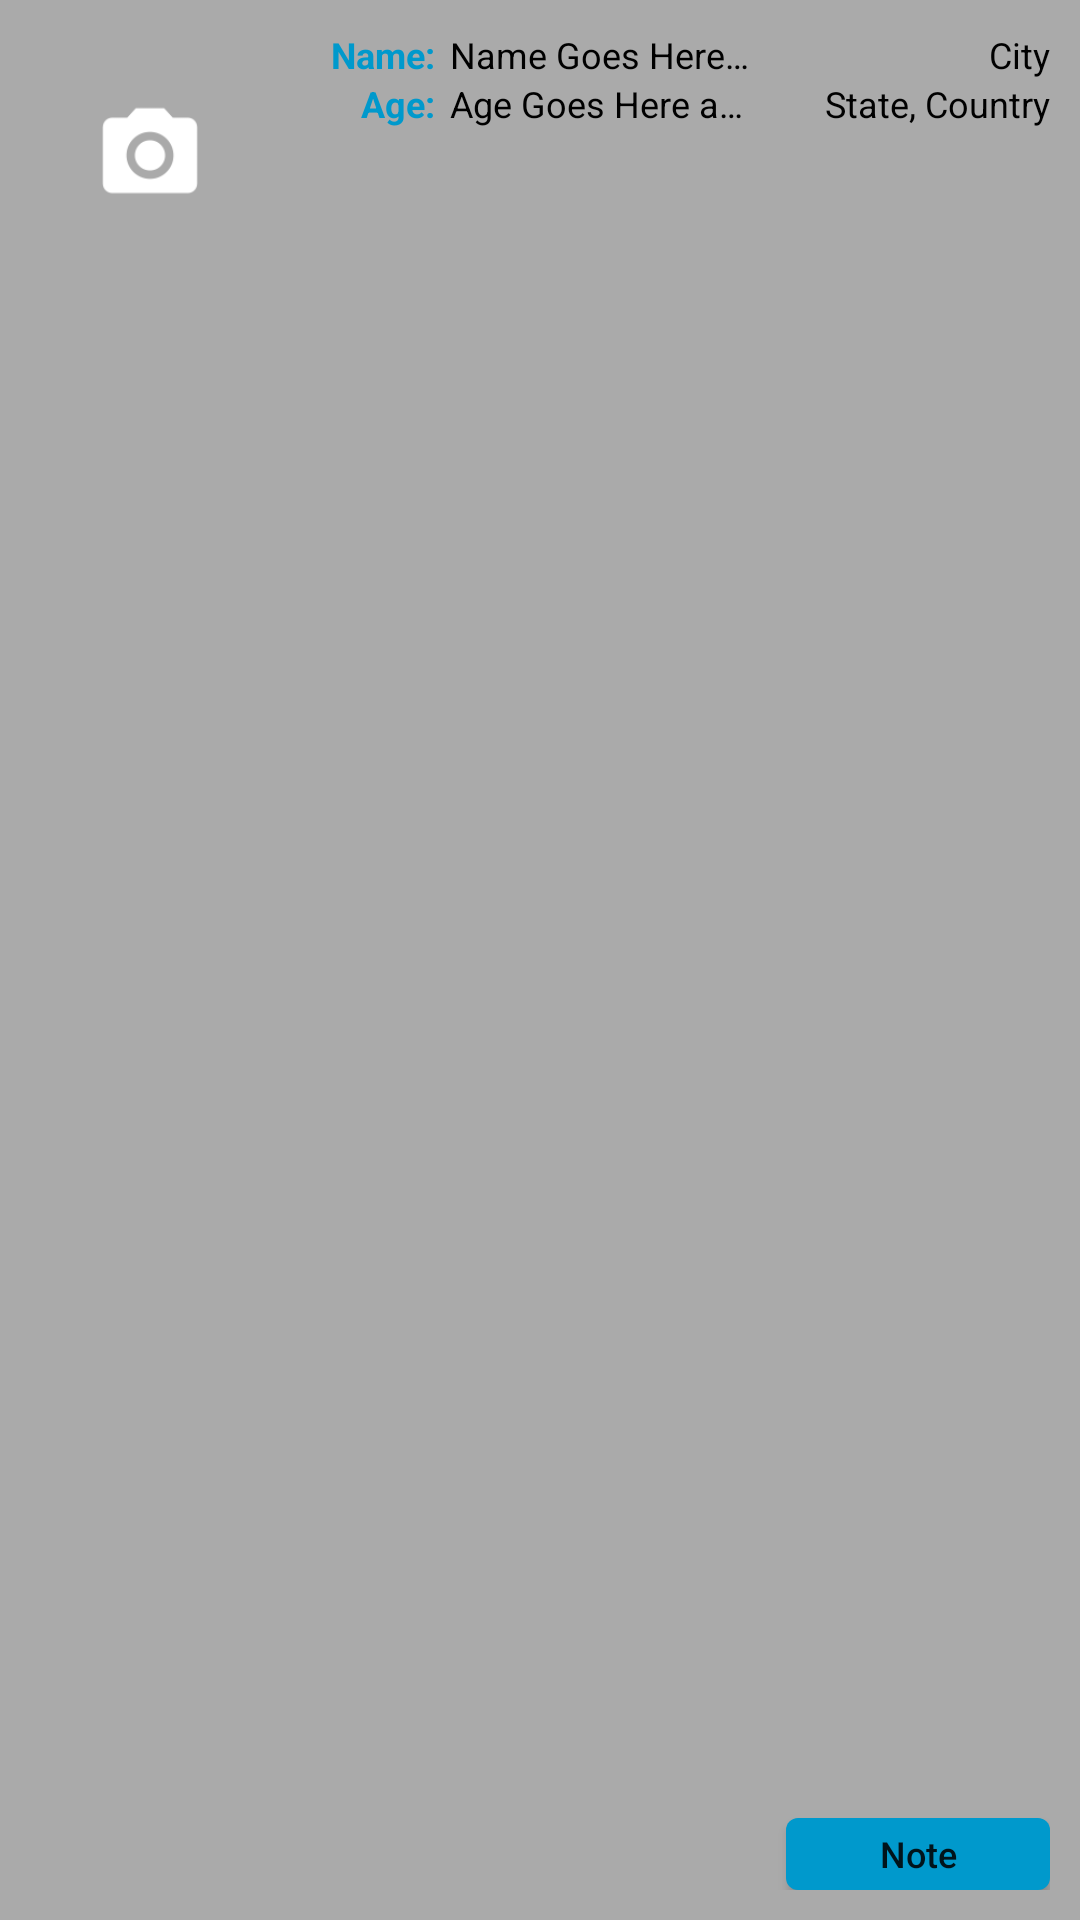

Here is an Android app screen rendered from its layout file. Give the layout XML and the strings, colors and styles it references.
<!-- AndroidManifest.xml: application theme AppTheme -->
<!-- res/layout/user_list_item.xml -->
<?xml version="1.0" encoding="utf-8"?>
<RelativeLayout
	xmlns:android="http://schemas.android.com/apk/res/android"
	android:layout_width="match_parent"
	android:layout_height="100dp"
	android:padding="@dimen/standard_view_padding"
	android:background="@drawable/list_item_background"
	android:clickable="true" >

	<RelativeLayout
		android:id="@+id/item_layout"
		android:layout_width="match_parent"
		android:layout_height="match_parent" >

		<ImageView
			style="@style/listProfileImage"
			android:id="@+id/profilePic"
			android:layout_alignParentLeft="true"
			android:layout_marginRight="10dp"
			android:src="@drawable/image_placeholder" />

		<LinearLayout
			android:id="@+id/text_content"
			android:layout_width="fill_parent"
			android:layout_height="wrap_content"
			android:layout_toRightOf="@+id/profilePic"
			android:orientation="horizontal">

			<LinearLayout
				android:id="@+id/name_and_age"
				android:layout_width="0dp"
				android:layout_height="wrap_content"
				android:layout_weight=".6"
				android:orientation="horizontal" >

				<LinearLayout
					android:layout_width="50dp"
					android:layout_height="wrap_content"
					android:orientation="vertical"
					android:paddingRight="@dimen/standard_text_padding" >

					<TextView
						style="@style/listItemBlueText"
						android:layout_width="fill_parent"
						android:layout_height="wrap_content"
						android:gravity="right"
						android:text="@string/list_item_name_text" />

					<TextView
						style="@style/listItemBlueText"
						android:layout_width="fill_parent"
						android:layout_height="wrap_content"
						android:gravity="right"
						android:text="@string/list_item_age_text" />

				</LinearLayout>

				<LinearLayout
					android:layout_width="fill_parent"
					android:layout_height="wrap_content"
					android:orientation="vertical" >

					<TextView
						style="@style/listItemBlackText"
						android:id="@+id/name"
						android:layout_width="fill_parent"
						android:layout_height="wrap_content"
						android:text="Name Goes Here and here and here and here and here and here and here" />

					<TextView
						style="@style/listItemBlackText"
						android:id="@+id/age"
						android:layout_width="fill_parent"
						android:layout_height="wrap_content"
						android:text="Age Goes Here and here and here and here and here" />

				</LinearLayout>

			</LinearLayout>

			<LinearLayout
				android:id="@+id/location"
				android:layout_width="0dp"
				android:layout_height="wrap_content"
				android:layout_weight=".4"
				android:orientation="vertical">

				<TextView
					style="@style/listItemBlackText"
					android:id="@+id/city"
					android:layout_width="fill_parent"
					android:layout_height="wrap_content"
					android:gravity="right"
					android:text="City" />

				<TextView
					style="@style/listItemBlackText"
					android:id="@+id/state_and_country"
					android:layout_width="fill_parent"
					android:layout_height="wrap_content"
					android:gravity="right"
					android:text="State, Country" />

			</LinearLayout>

		</LinearLayout>

		<Button
			style="@style/buttonStyle"
			android:id="@+id/note_button"
			android:layout_width="wrap_content"
			android:layout_alignParentBottom="true"
			android:layout_alignParentRight="true"
			android:text="@string/note_button_text"/>

	</RelativeLayout>

	<ProgressBar
		android:id="@+id/spinner"
		android:layout_width="wrap_content"
		android:layout_height="wrap_content"
		android:layout_centerInParent="true"
		android:visibility="gone" />

</RelativeLayout>
<!-- resources referenced by this layout -->
<resources>
  <dimen name="standard_text_padding">5dp</dimen>
  <dimen name="standard_view_padding">10dp</dimen>
  <!-- drawable image_placeholder: png bitmap (drawable, 2941 bytes) -->
  <!-- drawable list_item_background (drawable) -->
  <?xml version="1.0" encoding="utf-8"?>
  <selector xmlns:android="http://schemas.android.com/apk/res/android">
  
      <item android:state_pressed="true">
          <shape>
              <solid android:color="@color/standard_grey_pressed" />
          </shape>
      </item>
  
      <item android:state_focused="true">
          <shape>
  			<solid android:color="@color/standard_grey" />
  		</shape>
      </item>
  
      <item android:state_selected="true">
          <shape>
  			<solid android:color="@color/standard_grey" />
  		</shape>
      </item>
  
  	<item>
  		<shape>
  			<solid android:color="@color/standard_grey" />
  		</shape>
  	</item>
  
  </selector>
  <string name="list_item_age_text">Age: </string>
  <string name="list_item_name_text">Name: </string>
  <string name="note_button_text">Note</string>
  <style name="buttonStyle">
  		<item name="android:layout_height">24dp</item>
  		<item name="android:textSize">@dimen/button_text_size</item>
  		<item name="android:background">@drawable/button</item>
  		<item name="android:textAllCaps">false</item>
  	</style>
  <style name="listItemBlackText" parent="listItemBlueText">
  		<item name="android:textColor">@color/black</item>
  		<item name="android:textStyle">normal</item>
  		<item name="android:singleLine">true</item>
  		<item name="android:ellipsize">end</item>
  	</style>
  <style name="listItemBlueText">
  		<item name="android:textSize">@dimen/list_item_text_size</item>
  		<item name="android:textColor">@color/standard_blue</item>
  		<item name="android:textStyle">bold</item>
  	</style>
  <style name="listProfileImage">
  		<item name="android:layout_width">@dimen/list_profile_pic_size</item>
  		<item name="android:layout_height">@dimen/list_profile_pic_size</item>
  	</style>
  <style name="AppTheme" parent="Theme.AppCompat.Light.DarkActionBar">
  		
  	</style>
  <color name="standard_grey_pressed">#888888</color>
  <color name="standard_grey">#aaaaaa</color>
  <dimen name="button_text_size">12sp</dimen>
  <!-- drawable button (drawable) -->
  <?xml version="1.0" encoding="utf-8"?>
  <selector xmlns:android="http://schemas.android.com/apk/res/android">
  
      <item android:state_pressed="true">
          <shape>
              <solid android:color="@color/standard_blue_pressed" />
              <corners android:radius="4dp" />
          </shape>
      </item>
  
      <item android:state_focused="true">
          <shape>
  			<solid android:color="@color/standard_blue" />
  			<corners android:radius="4dp" />
          </shape>
      </item>
  
      <item android:state_enabled="false">
          <shape>
  			<solid android:color="@color/standard_blue_disabled" />
  			<corners android:radius="4dp" />
          </shape>
      </item>
  
      <item>
      	<shape>
  			<solid android:color="@color/standard_blue" />
  			<corners android:radius="4dp" />
          </shape>
      </item>
  
  </selector>
  <color name="black">@android:color/black</color>
  <dimen name="list_item_text_size">12sp</dimen>
  <color name="standard_blue">@android:color/holo_blue_dark</color>
  <dimen name="list_profile_pic_size">80dp</dimen>
  <color name="standard_blue_pressed">@android:color/holo_blue_bright</color>
  <color name="standard_blue_disabled">@android:color/holo_blue_light</color>
</resources>
